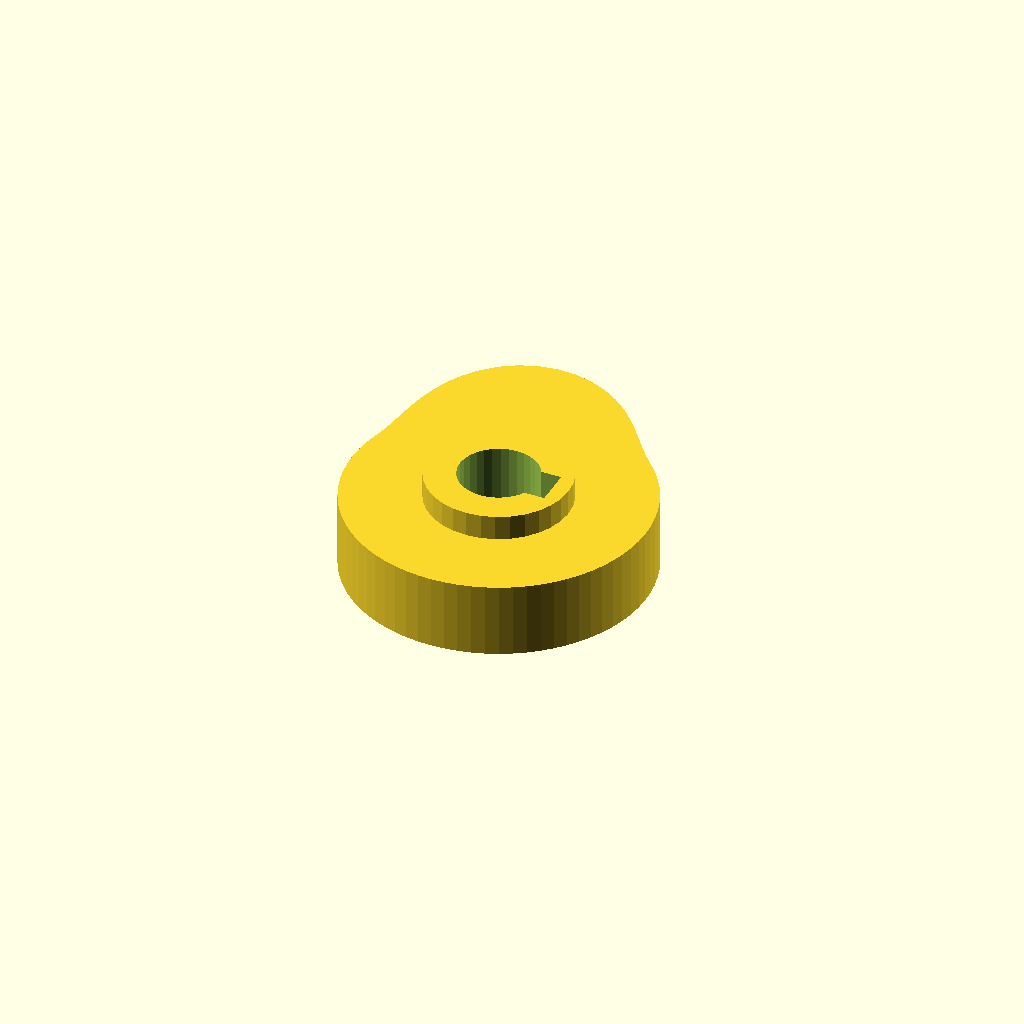
Cell 1 — every parameter at its default value.
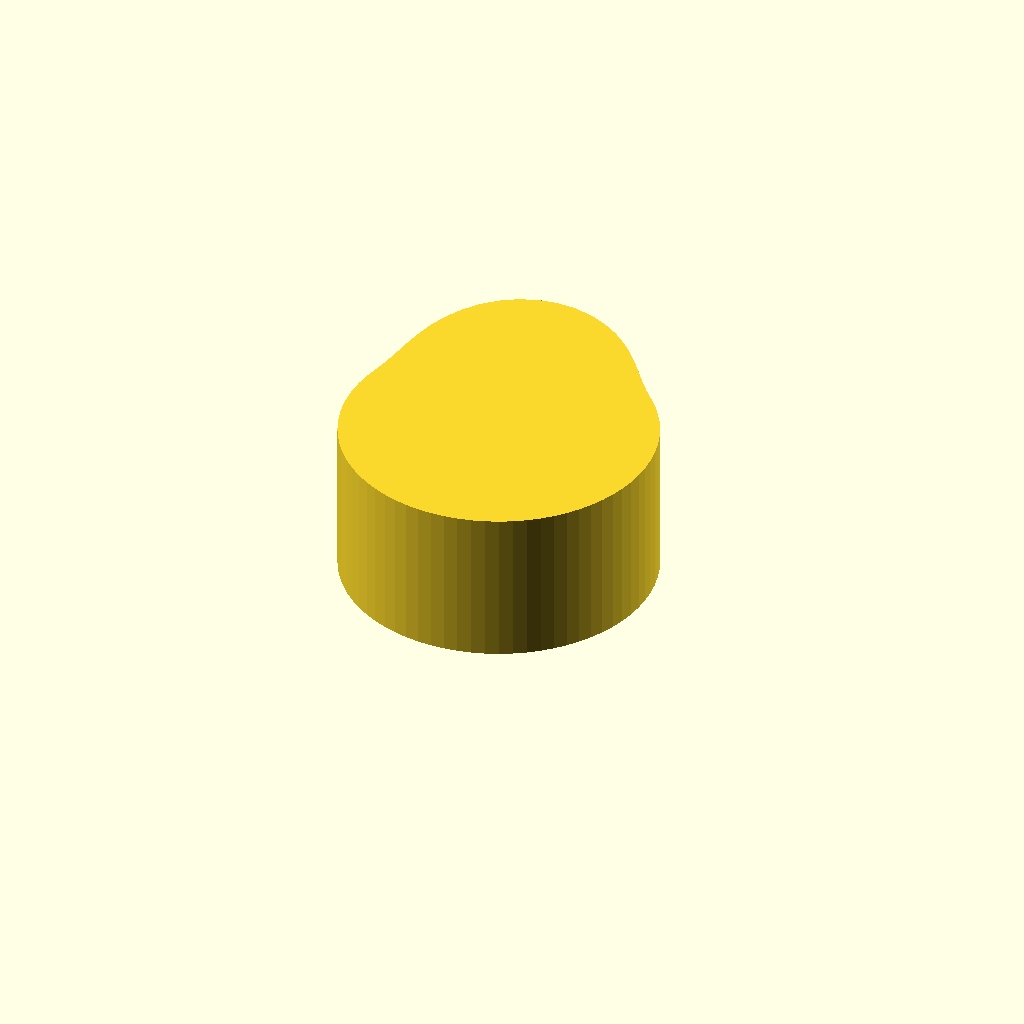
Cell 2: cam_t = 24 (everything else at default).
One fixed orthographic camera (rotation 55°, 0°, 25°; colour scheme Cornfield) for every cell.
OpenSCAD source file optional_data/data/gen3/cams/part_0039.scad:
$fn = 32;

// ----------------------------------------------------------------------
// Cam: base radius 24 mm with a 10 mm lift over 120 degrees
// ----------------------------------------------------------------------

// --- parameters (mm) ---
base_r = 24;              // base radius
lift = 10;                // lift height above the base radius
lift_span = 120;          // angular width of the lift
lift_start = 45;          // angle where the lift starts
cam_t = 12;               // cam plate thickness
hub_d = 22.8;             // hub diameter
hub_h = 20;               // hub height
bore_d = 12.7;            // bore
key_w = 6;                // keyway width
key_depth = 3;            // keyway depth

cam_profile = [[24, 0], [23.909, 2.092], [23.635, 4.168], [23.182, 6.212], [22.553, 8.208], [21.751, 10.143], [20.785, 12], [19.66, 13.766], [18.385, 15.427], [16.971, 16.971], [15.536, 18.516], [14.15, 20.208], [12.732, 22.053], [11.199, 24.017], [9.476, 26.035], [7.506, 28.012], [5.261, 29.834], [2.745, 31.38], [0, 32.536], [-2.905, 33.203], [-5.874, 33.316], [-8.8, 32.841], [-11.57, 31.789], [-14.086, 30.207], [-16.268, 28.177], [-18.068, 25.803], [-19.473, 23.207], [-20.506, 20.506], [-21.224, 17.809], [-21.708, 15.2], [-22.053, 12.732], [-22.358, 10.426], [-22.713, 8.267], [-23.182, 6.212], [-23.635, 4.168], [-23.909, 2.092], [-24, 0], [-23.909, -2.092], [-23.635, -4.168], [-23.182, -6.212], [-22.553, -8.208], [-21.751, -10.143], [-20.785, -12], [-19.66, -13.766], [-18.385, -15.427], [-16.971, -16.971], [-15.427, -18.385], [-13.766, -19.66], [-12, -20.785], [-10.143, -21.751], [-8.208, -22.553], [-6.212, -23.182], [-4.168, -23.635], [-2.092, -23.909], [0, -24], [2.092, -23.909], [4.168, -23.635], [6.212, -23.182], [8.208, -22.553], [10.143, -21.751], [12, -20.785], [13.766, -19.66], [15.427, -18.385], [16.971, -16.971], [18.385, -15.427], [19.66, -13.766], [20.785, -12], [21.751, -10.143], [22.553, -8.208], [23.182, -6.212], [23.635, -4.168], [23.909, -2.092]];

difference() {
  union() {
    linear_extrude(height = cam_t) polygon(cam_profile);
    /* hub, proud of the cam plate on both sides */
    translate([0, 0, -4]) cylinder(h = hub_h, d = hub_d);
  }
  /* bore through the hub, 2.5 mm clear on both faces */
  translate([0, 0, -6.5]) cylinder(h = hub_h + 5, d = bore_d);
  /* keyway, milled through the whole hub */
  translate([3.35, -3, -6.5]) cube([5.5, 6, 25]);
}
Customizer parameters (derived from the source; name, type, default, range or options):
base_r: number, default 24
lift: number, default 10
lift_span: number, default 120
lift_start: number, default 45
cam_t: number, default 12
hub_d: number, default 22.8
hub_h: number, default 20
bore_d: number, default 12.7
key_w: number, default 6
key_depth: number, default 3
